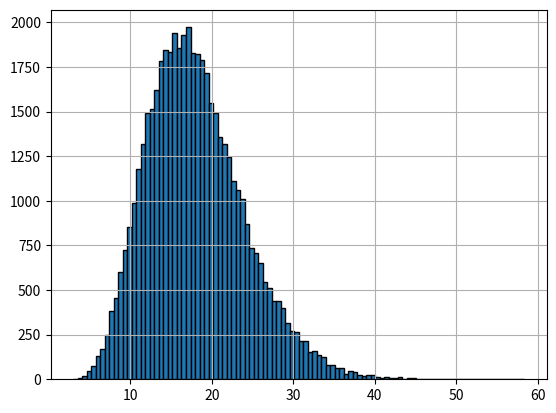

This chart was generated by the following Python code:
# Importe de librerías
import random
import matplotlib.pyplot as plt
import math

#Definición de funciones
def gamma(K, A):
    tr = 1
    for _ in range(K):
        r = random.random()
        tr *= r
    x = -math.log(tr)/A
    return x

#INICIA PROGRAMA PRINCIPAL

#Defino variables a utilizar
n = 50000
xAxis = []
yAxis = []

#Parámetros de la distribución gamma
k = 9
a = 0.5

for i in range(n):
    x = gamma(k, a)
    xAxis.append(i)
    yAxis.append(x)

plt.hist(yAxis, bins=100, alpha=1, edgecolor = 'black',  linewidth=1)
plt.grid(True)
plt.show()
plt.clf()
